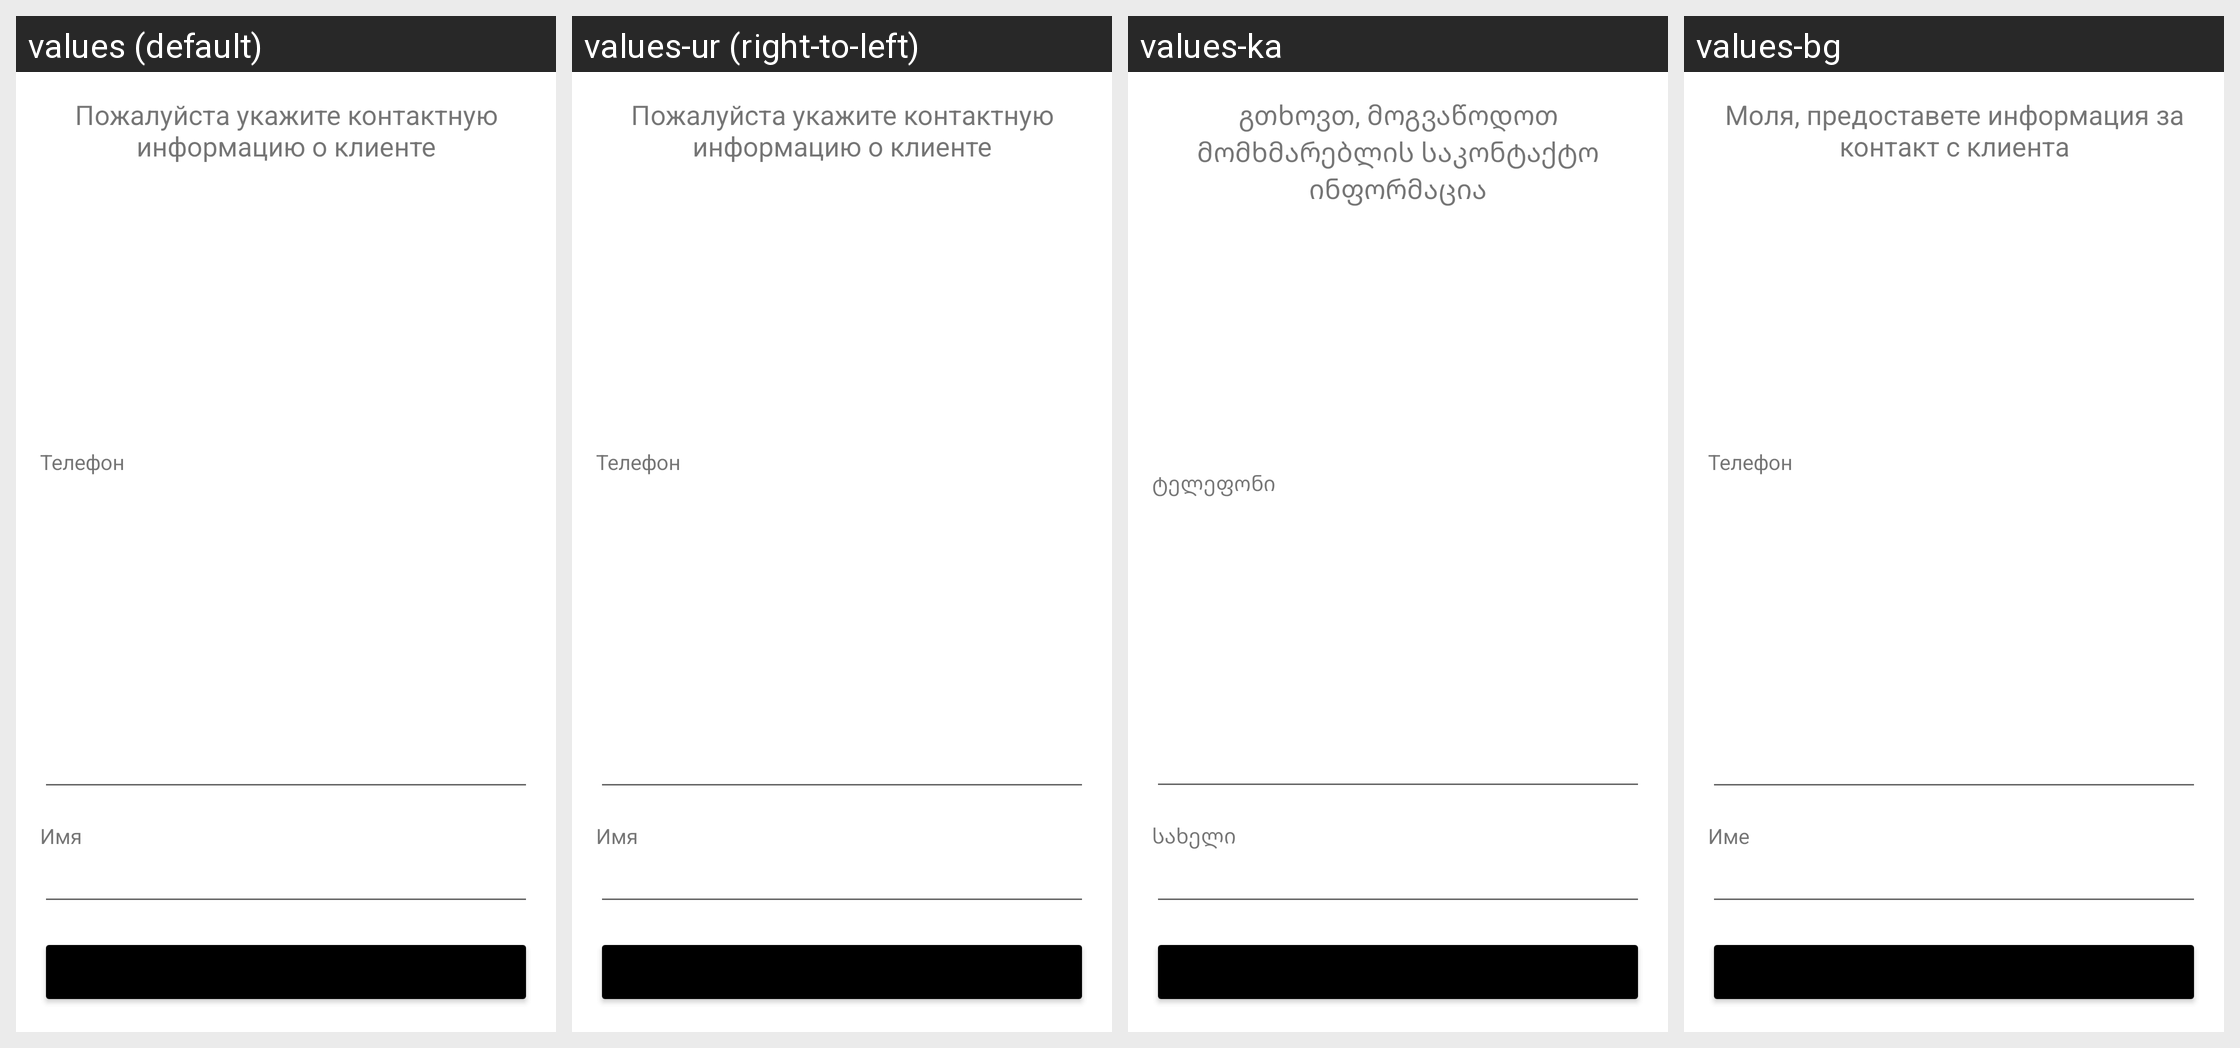

The Android screen above is rendered under several locales of the same app. Produce the string resources it draws, with the default and per-locale values.
Android screen res/layout/client_info_add_menu.xml rendered under 4 locales, left to right: values (default), values-ur (right-to-left), values-ka, values-bg. Device: Nexus 5 (rendered at 1080×1920; each locale shown at half size, 540×960, under a caption strip naming it); theme Theme.MaterialComponents.DayNight.NoActionBar.
Other locales in the repository, not shown: values-af, values-am, values-ar, values-as, values-az, values-be, values-bn, values-bs, values-ca, values-cs, values-da, values-de, values-el, values-en, values-en-rGB, values-es, values-es-rCL, values-es-rUS, values-et, values-eu, values-fa, values-fi, values-fr, values-fr-rCA, values-gl, values-gu, values-hi, values-hr, values-hu, values-hy, values-in, values-is, values-it, values-iw, values-ja, values-kk, values-km, values-kn, values-ko, values-ky, values-lo, values-lt, values-lv, values-mk, values-ml, values-mn, values-mr, values-ms, values-my, values-nb, values-ne, values-nl, values-or, values-pa, values-pl, values-pt-rBR, values-pt-rPT, values-ro, values-ru, values-si, values-sk, values-sl, values-sq, values-sr, values-sv, values-sw, values-ta, values-te, values-th, values-tl, values-tr, values-uk, values-uz, values-vi, values-zh-rCN, values-zh-rHK, values-zh-rTW, values-zu.
Strings drawn on this screen, with the default value and each locale's value (text and hints the layout hard-codes, and strings that could not be matched under every locale, appear in the picture but are not listed):

add_client_info_message
  values: Пожалуйста укажите контактную информацию о клиенте
  values-ur: Пожалуйста укажите контактную информацию о клиенте  [not translated; the default value is used]
  values-ka: გთხოვთ, მოგვაწოდოთ მომხმარებლის საკონტაქტო ინფორმაცია
  values-bg: Моля, предоставете информация за контакт с клиента

phone_number
  values: Телефон
  values-ur: Телефон  [not translated; the default value is used]
  values-ka: ტელეფონი
  values-bg: Телефон

name
  values: Имя
  values-ur: Имя  [not translated; the default value is used]
  values-ka: სახელი
  values-bg: Име
